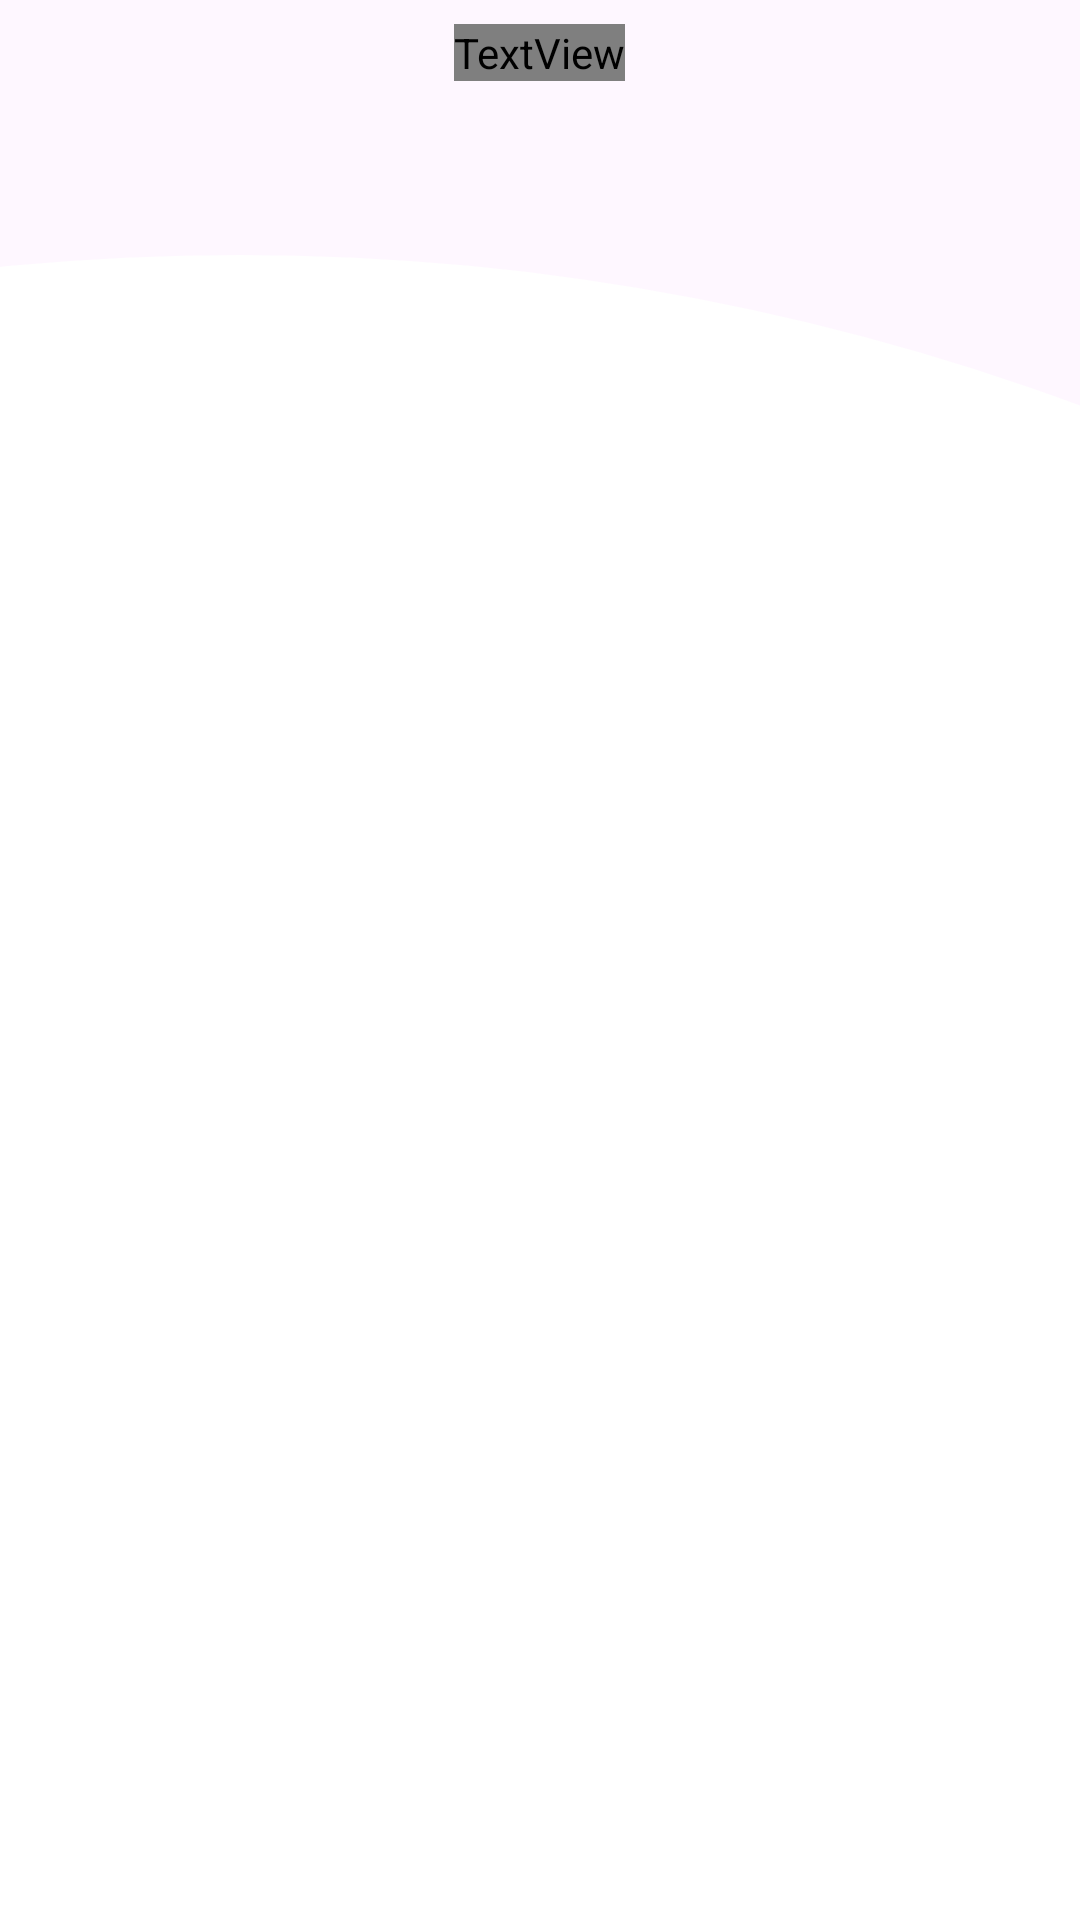

The Android layout XML behind this screen, and the referenced resources:
<!-- AndroidManifest.xml: application theme Theme.LoyaltyV2 -->
<!-- res/layout/fragment_parks.xml -->
<?xml version="1.0" encoding="utf-8"?>
<LinearLayout xmlns:android="http://schemas.android.com/apk/res/android"
    xmlns:tools="http://schemas.android.com/tools"
    android:layout_width="match_parent"
    android:layout_height="match_parent"
    android:orientation="vertical">

    <LinearLayout
        android:layout_width="match_parent"
        android:layout_height="wrap_content"
        android:gravity="center"
        android:orientation="horizontal"
        android:paddingVertical="@dimen/margin_short">

        <TextView
            style="@style/monse_bold_white"
            android:layout_width="wrap_content"
            android:layout_height="wrap_content"
            android:text="@string/section_infografias"
            android:textSize="@dimen/title" />
    </LinearLayout>

    <LinearLayout
        android:layout_width="match_parent"
        android:layout_height="match_parent"
        android:background="@drawable/bg_info"
        android:gravity="center"
        android:orientation="horizontal">

        <androidx.recyclerview.widget.RecyclerView
            android:id="@+id/lst_parks"
            android:layout_width="match_parent"
            android:layout_height="wrap_content"
            android:layout_marginTop="@dimen/margin_default"
            android:orientation="horizontal"
            tools:itemCount="1"
            tools:listitem="@layout/park_item" />
    </LinearLayout>
</LinearLayout>
<!-- res/layout/park_item.xml (included above) -->
<?xml version="1.0" encoding="utf-8"?>
<LinearLayout
    xmlns:app="http://schemas.android.com/apk/res-auto"
    xmlns:android="http://schemas.android.com/apk/res/android"
    android:layout_width="wrap_content"
    android:layout_height="wrap_content"
    android:padding="@dimen/margin_short"
    >
    <LinearLayout
        android:id="@+id/container_park_training"
        android:layout_width="300dp"
        android:layout_height="wrap_content"
        android:orientation="vertical"
        android:outlineProvider="bounds"
        android:paddingBottom="@dimen/margin_short"
        >
        <com.xcaret.loyaltyreps.view.base.Ticket

            android:scaleType="centerCrop"
            android:id="@+id/img_training_item"
            app:layout_constraintTop_toTopOf="parent"
            app:layout_constraintStart_toStartOf="parent"
            app:layout_constraintEnd_toEndOf="parent"
            android:src="@drawable/xplor_tickets_500"
            android:adjustViewBounds="true"
            android:layout_width="wrap_content"
            android:layout_height="wrap_content"/>
        <androidx.constraintlayout.widget.ConstraintLayout
            android:id="@+id/lyt_logo"
            android:orientation="vertical"
            android:layout_width="match_parent"
            android:layout_height="wrap_content"
            >
            <com.xcaret.loyaltyreps.view.base.TicketBase
                app:layout_constraintStart_toStartOf="parent"
                app:layout_constraintEnd_toEndOf="parent"
                app:layout_constraintTop_toTopOf="parent"
                app:layout_constraintBottom_toBottomOf="parent"
                android:layout_width="0dp"
                android:layout_height="0dp"
                android:src="@drawable/bg_ticket_park_training" />

            <ImageView
                android:contentDescription="@string/general_action_content_desc"
                android:id="@+id/park_logo"
                android:layout_width="200dp"
                android:layout_height="wrap_content"
                android:layout_gravity="center"
                android:layout_marginTop="@dimen/margin10"
                android:layout_marginBottom="@dimen/margin30"
                android:background="@color/white"
                android:src="@drawable/logo_xplor_ic"
                app:layout_constraintBottom_toBottomOf="parent"
                app:layout_constraintEnd_toEndOf="parent"
                app:layout_constraintStart_toStartOf="parent"
                app:layout_constraintTop_toTopOf="parent" />

        </androidx.constraintlayout.widget.ConstraintLayout>
    </LinearLayout>
</LinearLayout>
<!-- resources referenced by this layout -->
<resources>
  <color name="white">#FFFFFFFF</color>
  <dimen name="margin10">10dp</dimen>
  <dimen name="margin30">30dp</dimen>
  <dimen name="margin_default">12dp</dimen>
  <dimen name="margin_short">8dp</dimen>
  <dimen name="title">24sp</dimen>
  <!-- drawable bg_info (drawable) -->
  <?xml version="1.0" encoding="utf-8"?>
  <layer-list xmlns:android="http://schemas.android.com/apk/res/android"
      xmlns:tools="http://schemas.android.com/tools">
      <item>
          <shape
              android:shape="rectangle">
              <solid android:color="#00F6EFF6" />
          </shape>
      </item>
      <item
          android:bottom="-950dp"
          android:left="-700dp"
          android:right="-500dp"
          android:top="50dp">
          <shape
  
              android:shape="oval">
              <solid android:color="@color/white" />
  
  
  
  
  
  
          </shape>
      </item>
  </layer-list>
  <!-- drawable logo_xplor_ic: vector/xml drawable (drawable, 28282 chars, omitted) -->
  <!-- drawable xplor_tickets_500: jpeg bitmap (drawable, 94734 bytes) -->
  <string name="general_action_content_desc">Lore Icon</string>
  <string name="section_infografias">Infografías</string>
  <style name="monse_bold_white">
          <item name="android:textColor">@color/white</item>
          <item name="android:fontFamily">@font/monserrat</item>
          <item name="android:textStyle">bold</item>
          <item name="android:textSize">@dimen/general_text</item>
      </style>
  <style name="Theme.LoyaltyV2" parent="Base.Theme.LoyaltyV2">
  
      </style>
  <dimen name="general_text">16sp</dimen>
  <style name="Base.Theme.LoyaltyV2" parent="Theme.Material3.DayNight.NoActionBar">
          
          
          <item name="colorPrimary">@color/colorPrimary</item>
          <item name="colorPrimaryVariant">@color/colorPrimaryDark</item>
          <item name="colorOnPrimary">@color/black</item>
  
  
      </style>
  <color name="colorPrimary">#8f2081</color>
  <color name="colorPrimaryDark">#8f2081</color>
  <color name="black">#FF000000</color>
</resources>
